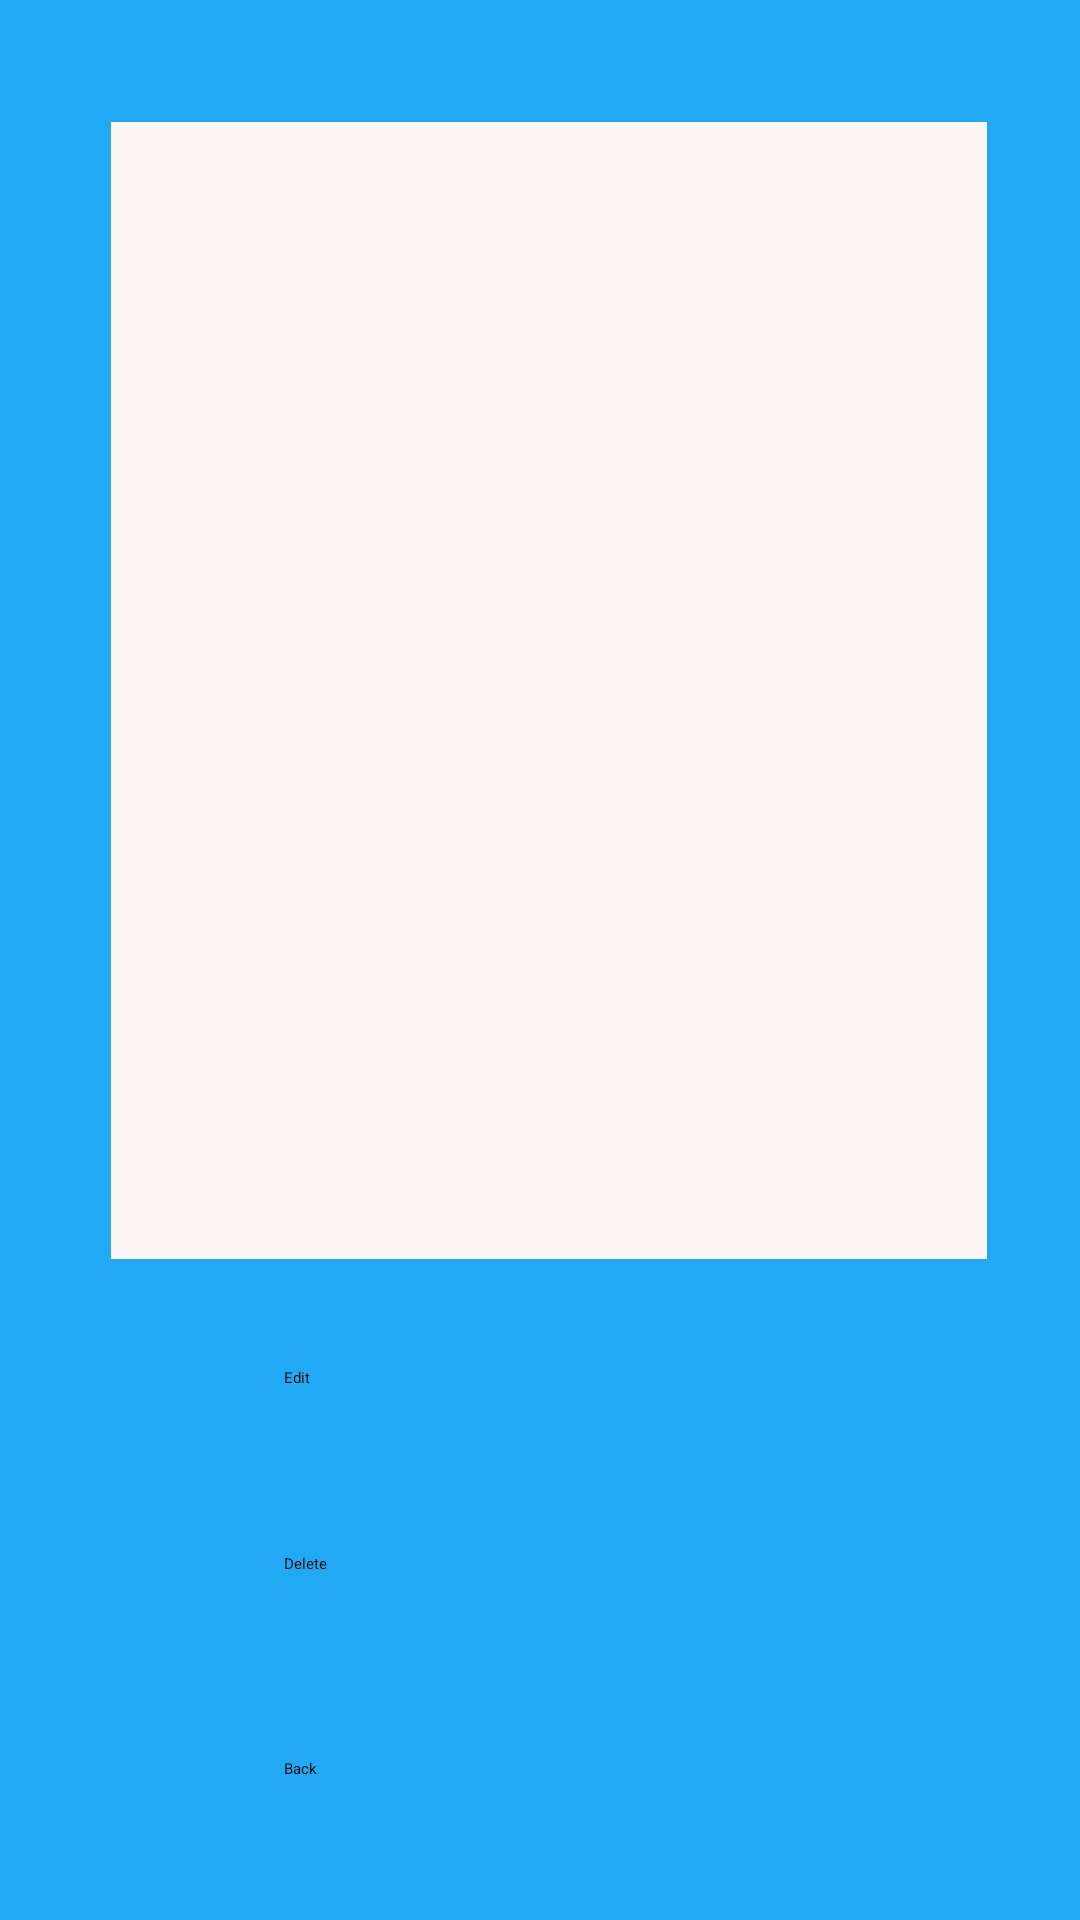

Produce the Android XML layout that renders to this screen, including the resource entries it uses.
<!-- AndroidManifest.xml: application theme Theme.MyApplication -->
<!-- res/layout/activity_main_showbodycondition.xml -->
<?xml version="1.0" encoding="utf-8"?>
<androidx.constraintlayout.widget.ConstraintLayout
    xmlns:android="http://schemas.android.com/apk/res/android"
    xmlns:app="http://schemas.android.com/apk/res-auto"
    xmlns:tools="http://schemas.android.com/tools"
    android:id="@+id/main"
    android:layout_width="match_parent"
    android:layout_height="match_parent"
    android:background="#21AAF3"
    tools:context=".MainActivity2">

    <TextView
        android:id="@+id/tvresult2"
        android:layout_width="292dp"
        android:layout_height="379dp"
        android:background="#FFF6F6"
        android:textColor="#214EF3"
        android:textSize="20sp"
        app:layout_constraintBottom_toBottomOf="parent"
        app:layout_constraintEnd_toEndOf="parent"
        app:layout_constraintHorizontal_bias="0.543"
        app:layout_constraintStart_toStartOf="parent"
        app:layout_constraintTop_toTopOf="parent"
        app:layout_constraintVertical_bias="0.156" />

    <Button
        android:id="@+id/showbody_back"
        android:layout_width="171dp"
        android:layout_height="54dp"
        android:backgroundTint="#3F51B5"
        android:text="Back"
        app:layout_constraintBottom_toBottomOf="parent"
        app:layout_constraintEnd_toEndOf="parent"
        app:layout_constraintStart_toStartOf="parent"
        app:layout_constraintVertical_bias="0.321" />

    

    

    <Button
        android:id="@+id/edit_button"
        android:layout_width="171dp"
        android:layout_height="54dp"
        android:layout_marginTop="36dp"
        android:backgroundTint="#0143EC"
        android:text="Edit"
        app:layout_constraintEnd_toEndOf="parent"
        app:layout_constraintStart_toStartOf="parent"
        app:layout_constraintTop_toBottomOf="@+id/tvresult2" />

    <Button
        android:id="@+id/delete_button"
        android:layout_width="171dp"
        android:layout_height="54dp"
        android:layout_marginTop="8dp"
        android:backgroundTint="#F44336"
        android:text="Delete"
        app:layout_constraintEnd_toEndOf="parent"
        app:layout_constraintStart_toStartOf="parent"
        app:layout_constraintTop_toBottomOf="@+id/edit_button" />

</androidx.constraintlayout.widget.ConstraintLayout>
<!-- resources referenced by this layout -->
<resources>

</resources>
